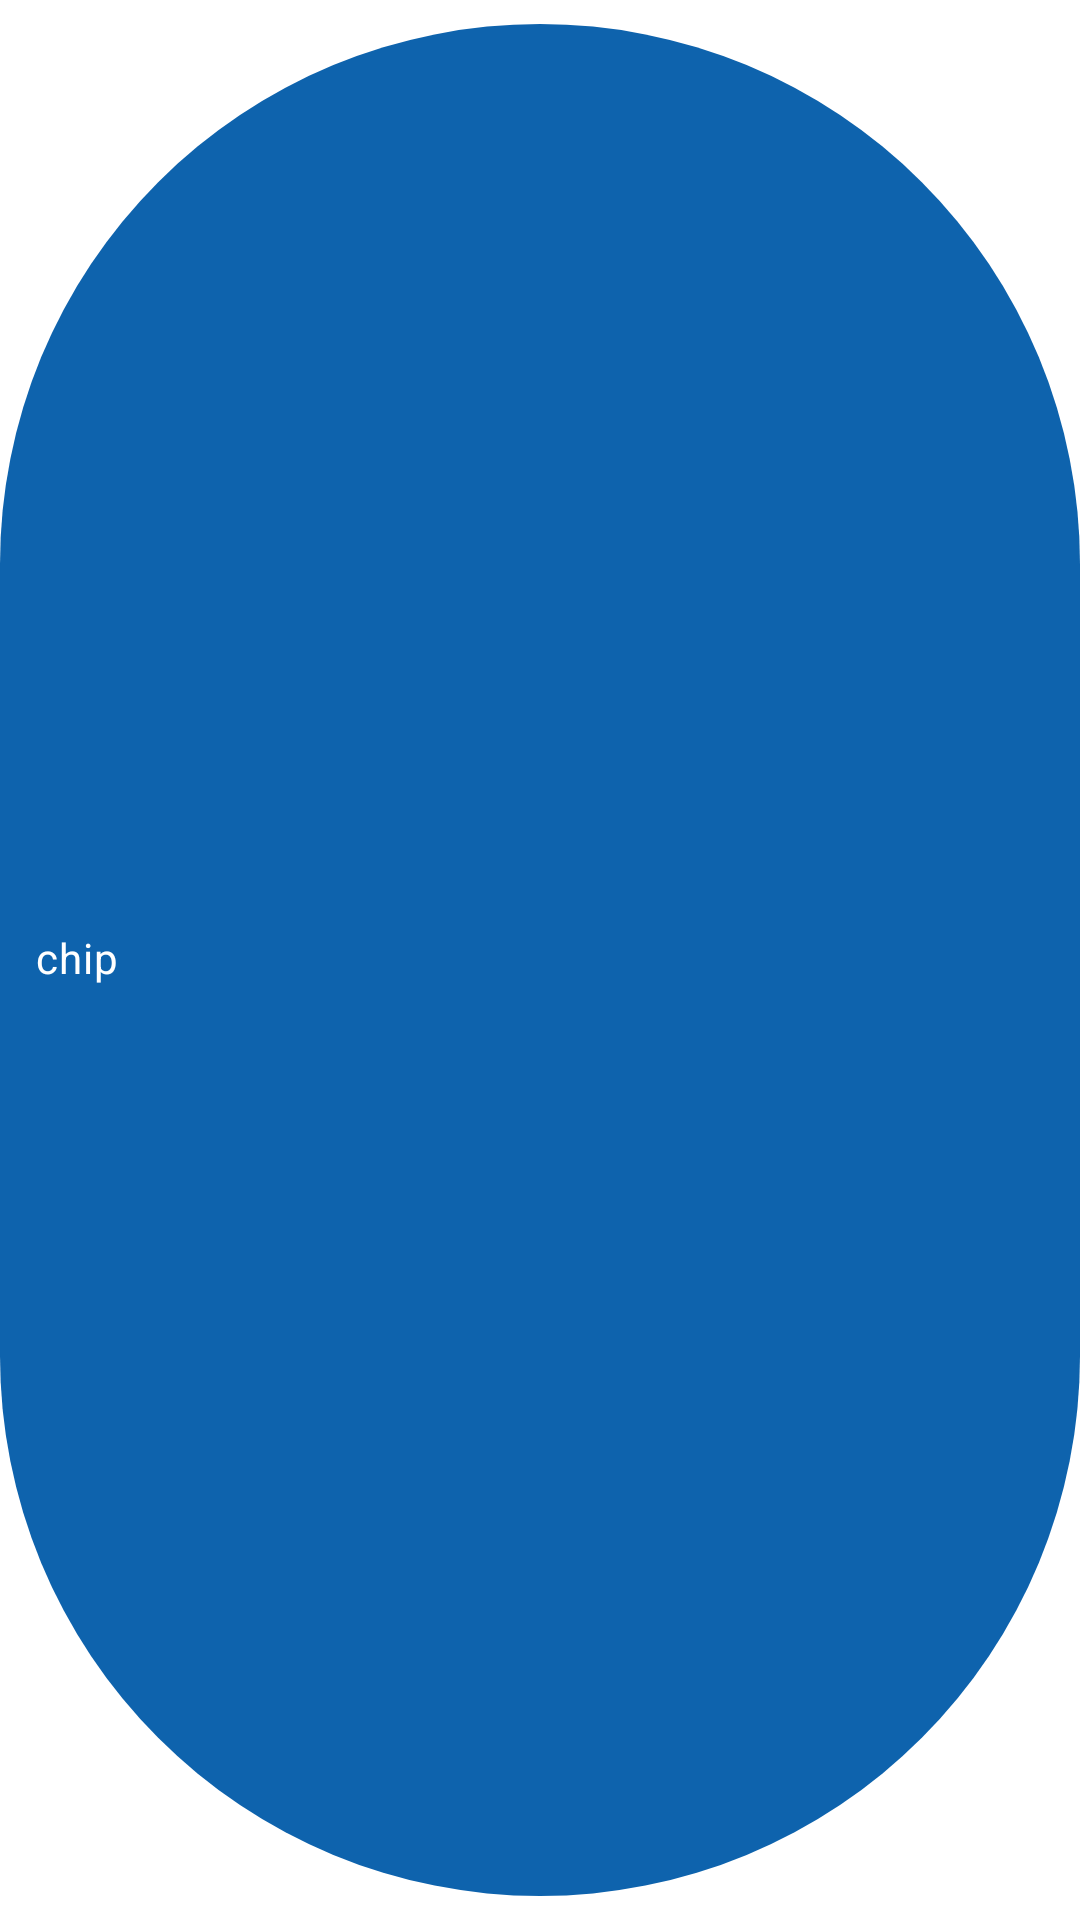

Reconstruct the res/layout file that produces this screen, plus the resources it refers to.
<!-- AndroidManifest.xml: application theme Theme.InstaAppFront -->
<!-- res/layout/tag_chip.xml -->
<?xml version="1.0" encoding="utf-8"?>
<com.google.android.material.chip.Chip xmlns:android="http://schemas.android.com/apk/res/android"
    xmlns:app="http://schemas.android.com/apk/res-auto"
    style="@style/Widget.MaterialComponents.Chip.Entry"
    android:layout_width="wrap_content"
    android:layout_height="wrap_content"
    android:text="chip"
    app:chipBackgroundColor="@color/text"
    app:closeIcon="@drawable/close"
    android:textColor="@color/tag_text"
    app:chipIconTint="@color/tag_text"
    app:closeIconTint="@color/tag_text"
    android:id="@+id/chip_item_root"
    android:checkable="false">

</com.google.android.material.chip.Chip>
<!-- resources referenced by this layout -->
<resources>
  <color name="tag_text">#ffffffff</color>
  <color name="text">#ff0e63ad</color>
  <style name="Theme.InstaAppFront" parent="Theme.MaterialComponents.DayNight.DarkActionBar">
          
          <item name="colorPrimary">@color/text</item>
          <item name="colorPrimaryVariant">@color/text_alt</item>
          <item name="colorOnPrimary">@color/white</item>
          
          <item name="colorSecondary">@color/teal_200</item>
          <item name="colorSecondaryVariant">@color/teal_700</item>
          <item name="colorOnSecondary">@color/black</item>
          
          <item name="android:statusBarColor">?attr/colorPrimaryVariant</item>
          
  
      </style>
  <color name="text_alt">#ff052b4d</color>
  <color name="white">#FFFFFFFF</color>
  <color name="teal_200">#FF03DAC5</color>
  <color name="teal_700">#FF018786</color>
  <color name="black">#FF000000</color>
</resources>
